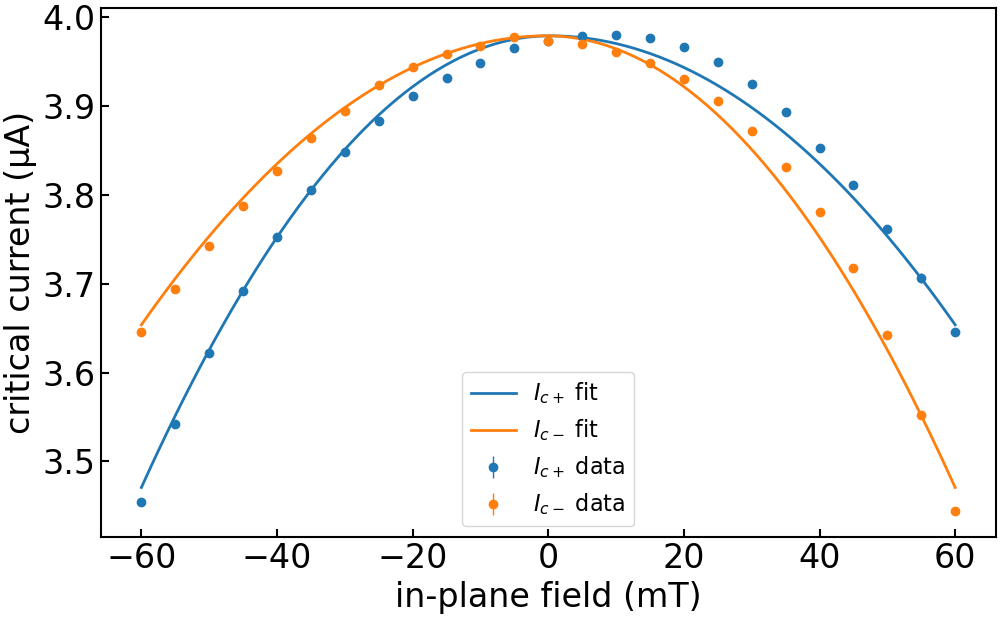

The file beside this chart, header and first rows:
imax, b, c, bstar, imax_err, b_err, c_err, bstar_err, ndata, chisqr, redchi, rsquared, datapath, bcol, icp_col, icm_col, icp_err_col, icm_err_col, bmax, bmask, invert_current, remove_zero_field_offset, quiet
3.979002429118625e-06, 29.05, -0.213, 0.0002104, 0.0, 0.3639, 0.03692, 0.0009283, 50, 9.155175536130233e-15, 1.9479096885383476e-16, 0.9912, ../data/processed/centermax/JS633-W2_Wsc…, , ic+ from fit, ic- from fit, rmse+, rmse-, 0.15, , False, True, True
